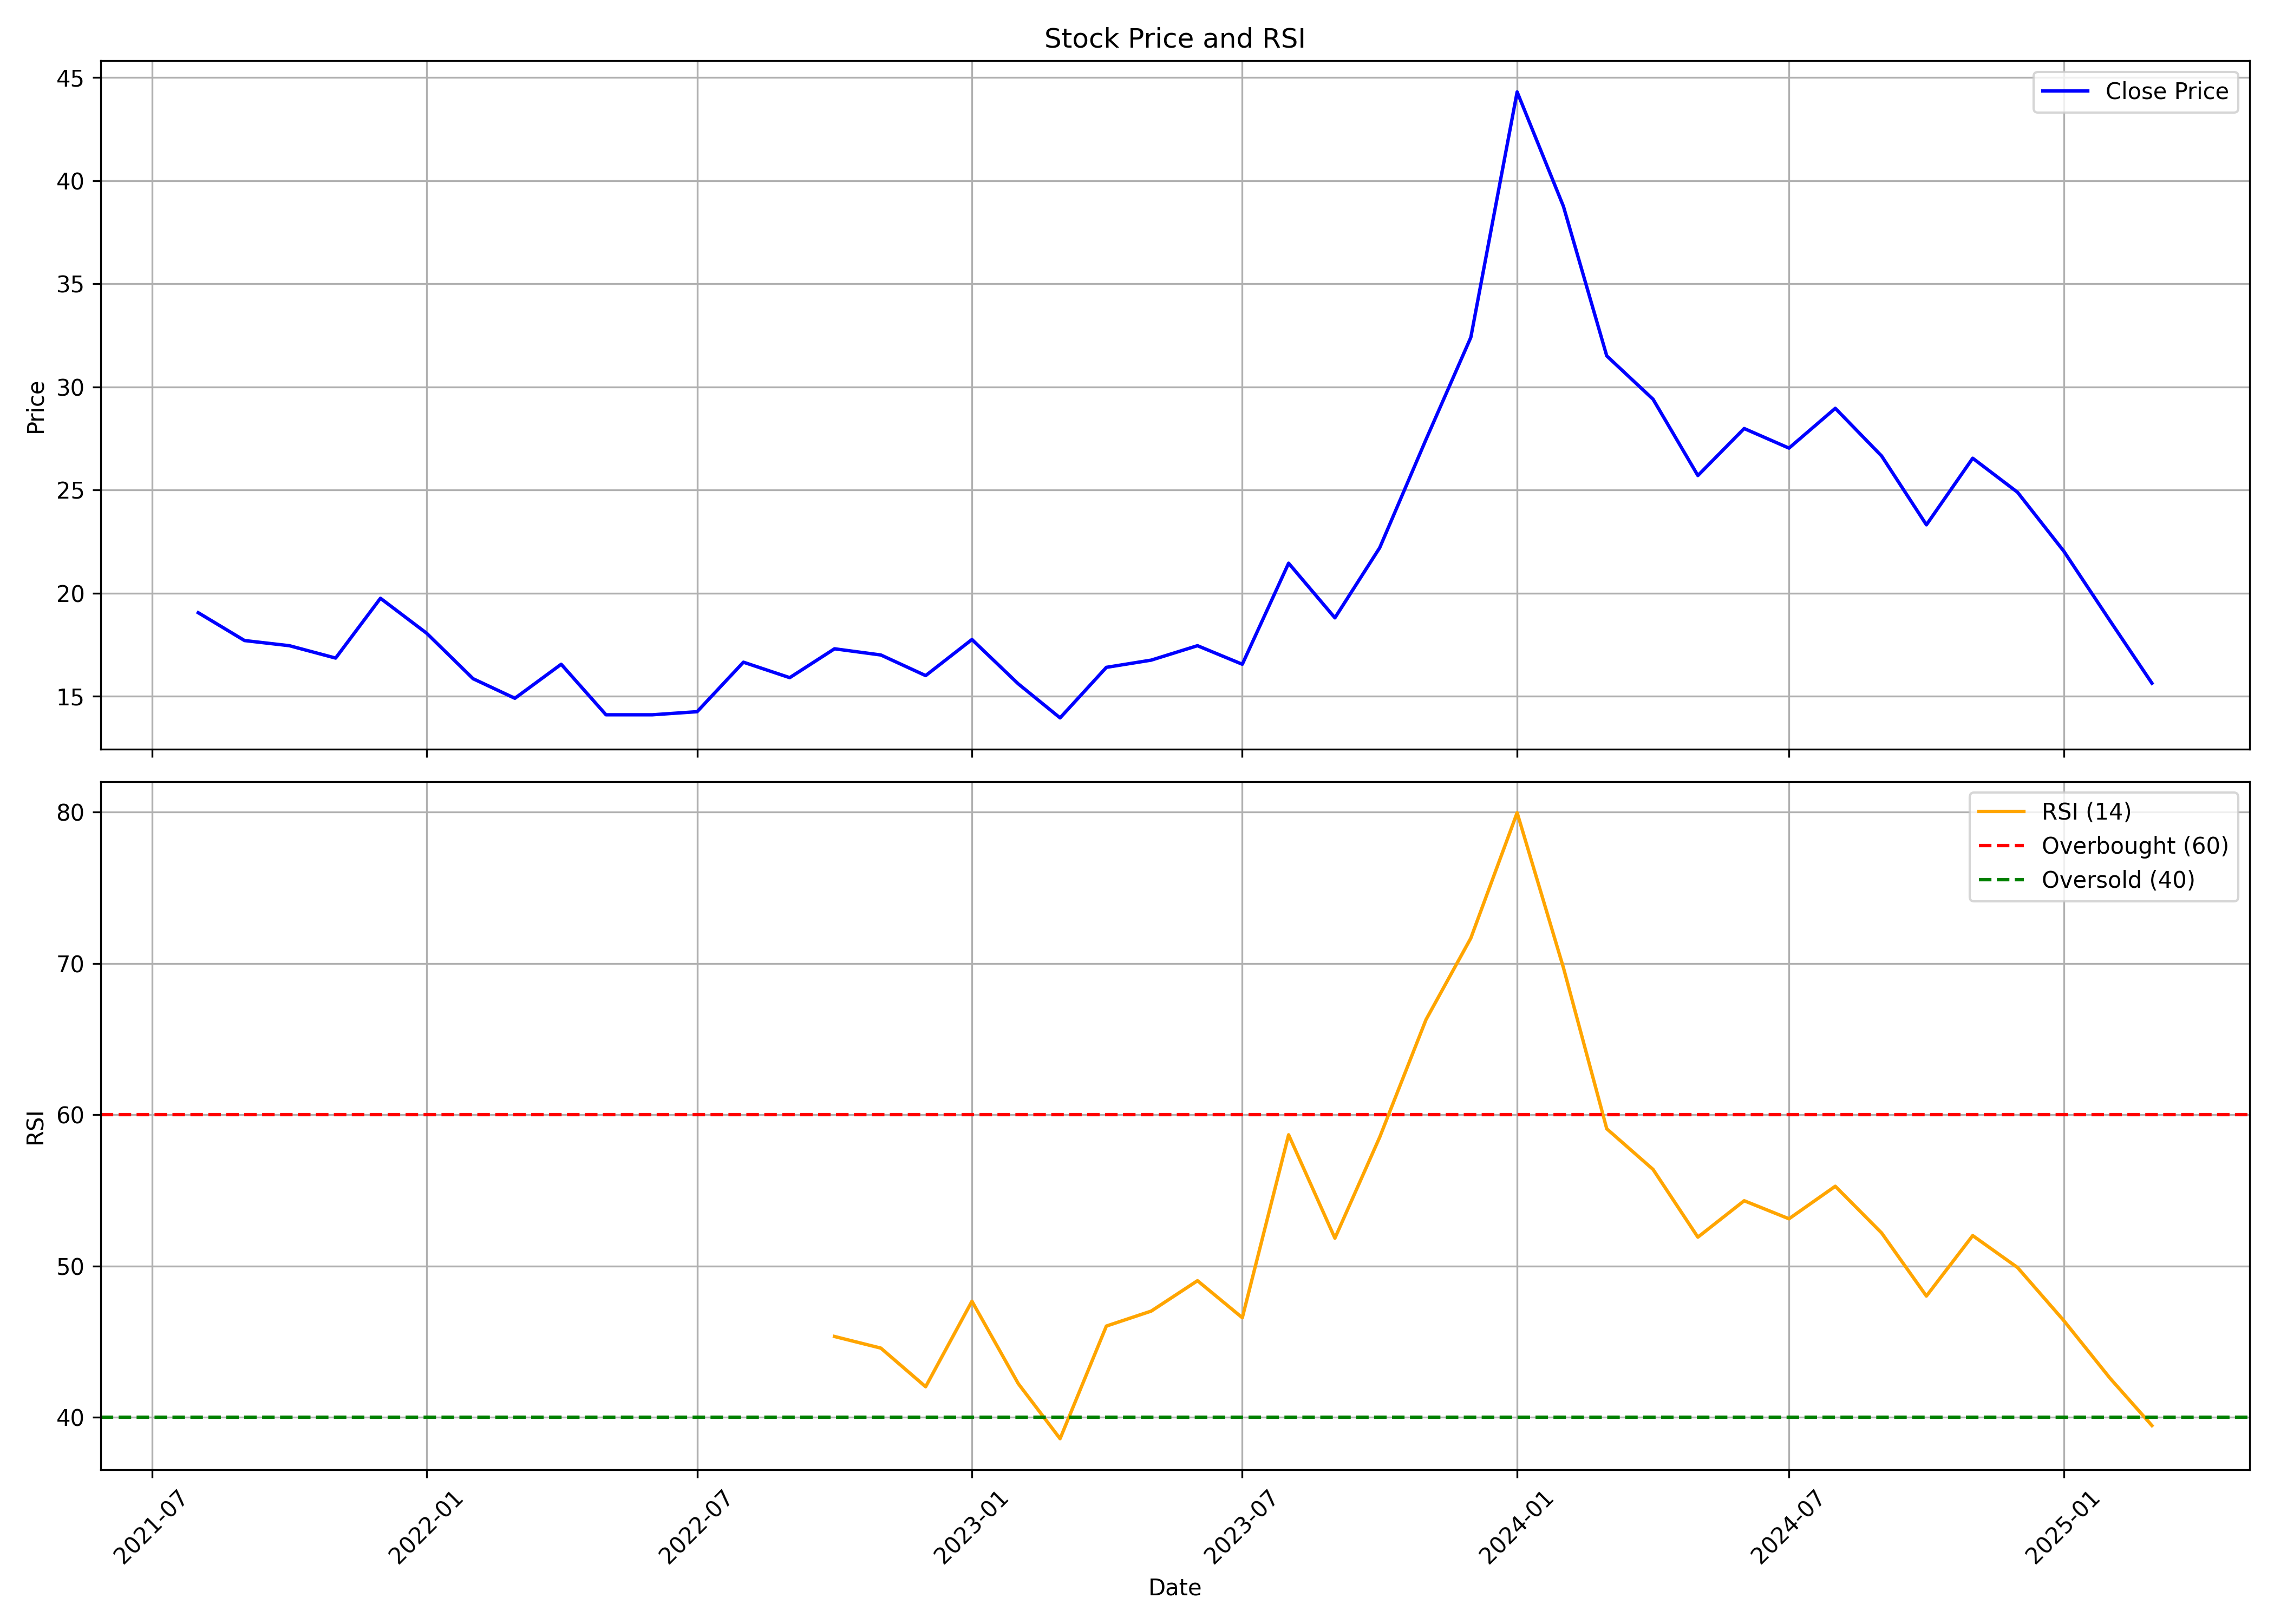

The file beside this chart, header and first rows:
, date, symbol, open, high, low, close, volume, rsi
0, 2021-08-01, PRITIKAUTO, 19.7, 22.8, 13.75, 19.05, 7425385, 
1, 2021-09-01, PRITIKAUTO, 19.35, 20.8, 16.3, 17.7, 4456351, 
2, 2021-10-01, PRITIKAUTO, 17.5, 19.8, 17.05, 17.45, 3309214, 
3, 2021-11-01, PRITIKAUTO, 17.9, 19.45, 16.55, 16.85, 1741084, 
4, 2021-12-01, PRITIKAUTO, 17.0, 22.2, 16.1, 19.75, 9220745, 
5, 2022-01-01, PRITIKAUTO, 20.35, 21.4, 17.25, 18.05, 12776439, 
6, 2022-02-01, PRITIKAUTO, 18.4, 18.5, 14.45, 15.85, 2801436, 
7, 2022-03-01, PRITIKAUTO, 15.85, 17.5, 14.2, 14.9, 2747618, 
8, 2022-04-01, PRITIKAUTO, 15.6, 18.55, 14.8, 16.55, 4219379, 
9, 2022-05-01, PRITIKAUTO, 16.5, 16.8, 13.0, 14.1, 2174647, 
10, 2022-06-01, PRITIKAUTO, 14.25, 16.4, 13.5, 14.1, 3007177, 
11, 2022-07-01, PRITIKAUTO, 14.25, 17.7, 10.45, 14.25, 25141459, 
12, 2022-08-01, PRITIKAUTO, 14.4, 17.0, 12.5, 16.65, 11541856, 
13, 2022-09-01, PRITIKAUTO, 16.65, 21.0, 15.15, 15.9, 18619217, 
14, 2022-10-01, PRITIKAUTO, 16.15, 18.15, 15.55, 17.3, 6654203, 45.33
15, 2022-11-01, PRITIKAUTO, 17.65, 18.25, 15.85, 17.0, 7122422, 44.57
16, 2022-12-01, PRITIKAUTO, 17.15, 17.95, 13.7, 16.0, 6405029, 42.01
17, 2023-01-01, PRITIKAUTO, 16.15, 20.4, 15.75, 17.75, 18973015, 47.66
18, 2023-02-01, PRITIKAUTO, 17.95, 19.4, 15.25, 15.6, 8142201, 42.22
19, 2023-03-01, PRITIKAUTO, 15.85, 17.1, 13.25, 13.95, 4689820, 38.58
20, 2023-04-01, PRITIKAUTO, 14.15, 17.4, 14.1, 16.4, 3425656, 46.02
21, 2023-05-01, PRITIKAUTO, 16.4, 17.8, 15.25, 16.75, 4428400, 47.01
22, 2023-06-01, PRITIKAUTO, 16.95, 18.9, 16.2, 17.45, 6192708, 49.02
23, 2023-07-01, PRITIKAUTO, 17.6, 18.25, 16.15, 16.55, 4842428, 46.58
24, 2023-08-01, PRITIKAUTO, 16.75, 26.2, 16.6, 21.45, 32038407, 58.67
25, 2023-09-01, PRITIKAUTO, 21.75, 25.2, 18.8, 18.8, 4036190, 51.84
26, 2023-10-01, PRITIKAUTO, 18.8, 23.25, 18.1, 22.2, 3135516, 58.51
27, 2023-11-01, PRITIKAUTO, 22.7, 31.75, 20.05, 27.45, 20749394, 66.29
28, 2023-12-01, PRITIKAUTO, 27.5, 39.6, 27.0, 32.4, 27075005, 71.68
29, 2024-01-01, PRITIKAUTO, 32.8, 46.4, 30.1, 44.3, 23098284, 79.97
30, 2024-02-01, PRITIKAUTO, 44.3, 53.5, 38.75, 38.75, 5059598, 69.72
31, 2024-03-01, PRITIKAUTO, 38.0, 38.05, 26.8, 31.5, 3274466, 59.07
32, 2024-04-01, PRITIKAUTO, 30.9, 30.9, 27.1, 29.4, 2274715, 56.38
33, 2024-05-01, PRITIKAUTO, 28.95, 32.35, 25.4, 25.7, 4331404, 51.9
34, 2024-06-01, PRITIKAUTO, 26.9, 30.0, 23.25, 27.98, 5589192, 54.31
35, 2024-07-01, PRITIKAUTO, 28.09, 28.79, 24.8, 27.03, 8151808, 53.12
36, 2024-08-01, PRITIKAUTO, 27.39, 36.55, 24.29, 28.96, 29117050, 55.27
37, 2024-09-01, PRITIKAUTO, 28.9, 32.8, 26.6, 26.65, 33643742, 52.18
38, 2024-10-01, PRITIKAUTO, 26.88, 27.98, 23.08, 23.31, 20117257, 48.01
39, 2024-11-01, PRITIKAUTO, 23.6, 27.9, 22.89, 26.54, 15227063, 52.01
40, 2024-12-01, PRITIKAUTO, 26.51, 29.69, 24.28, 24.89, 18425990, 49.89
41, 2025-01-01, PRITIKAUTO, 24.97, 26.77, 21.0, 22.03, 5616576, 46.38
42, 2025-02-01, PRITIKAUTO, 22.55, 22.95, 17.49, 18.65, 4639652, 42.57
43, 2025-03-01, PRITIKAUTO, 18.21, 19.84, 15.5, 15.63, 8511750, 39.44
